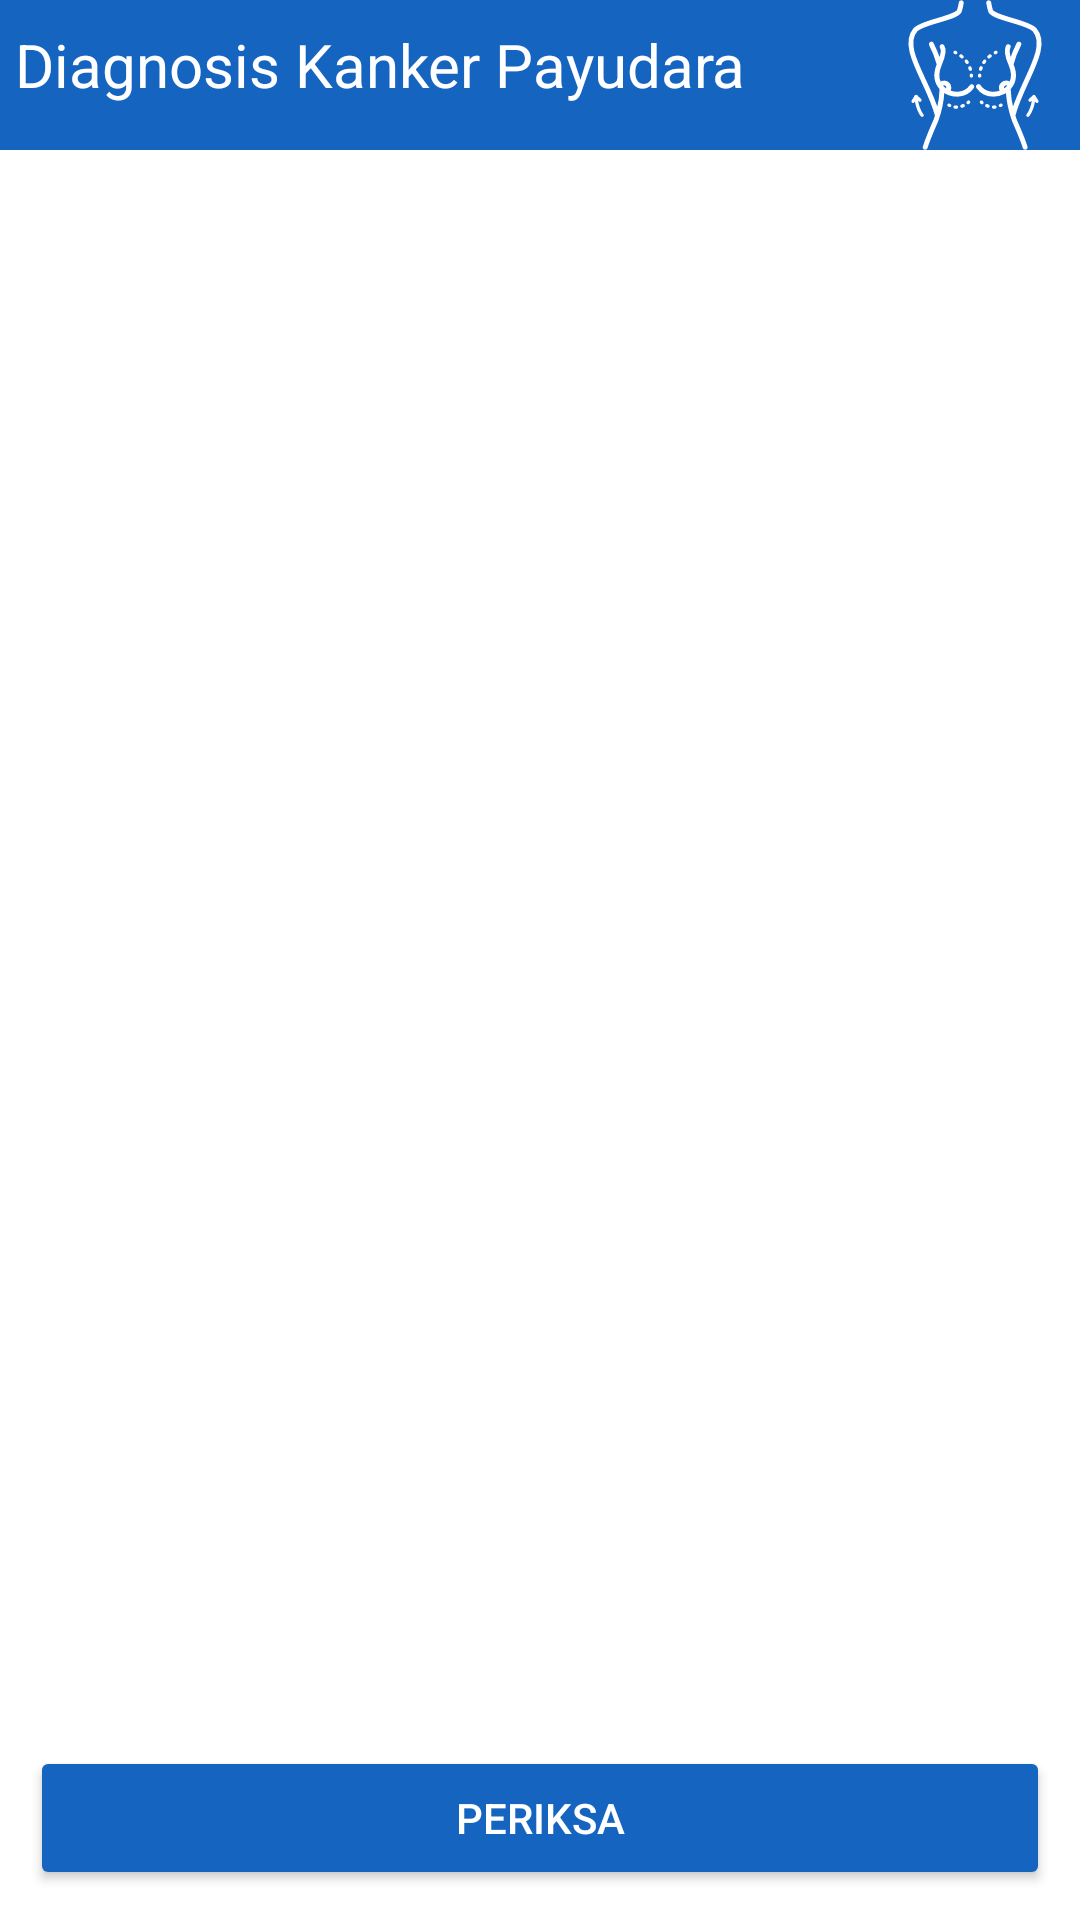

This screen was rendered from an Android layout file. Write that file and the resources it references.
<!-- AndroidManifest.xml: application theme Theme.TAS_PAM -->
<!-- res/layout/activity_diagnosis_kanker_payudara.xml -->
<?xml version="1.0" encoding="utf-8"?>
<LinearLayout xmlns:android="http://schemas.android.com/apk/res/android"
    android:layout_width="match_parent"
    android:layout_height="match_parent"
    xmlns:app="http://schemas.android.com/apk/res-auto"
    android:orientation="vertical">

    <RelativeLayout
        android:layout_width="match_parent"
        android:layout_height="wrap_content"
        android:background="@color/blue">

        <TextView
            android:layout_width="match_parent"
            android:layout_height="wrap_content"
            android:layout_marginStart="5dp"
            android:paddingBottom="10dp"
            android:text="Diagnosis Kanker Payudara"
            android:textColor="@color/white"
            android:textSize="20dp"
            android:layout_marginTop="8dp"
            />

        <ImageView
            android:layout_width="wrap_content"
            android:layout_height="wrap_content"
            android:src="@drawable/ic_breast_reconstruction_1668"
            android:layout_marginEnd="10dp"
            android:layout_alignParentEnd="true"
            />

    </RelativeLayout>

    <ListView
        android:id="@+id/listView_payudara"
        android:layout_width="fill_parent"
        android:layout_height="fill_parent"
        android:layout_weight="1"
        android:layout_margin="10dp"
        android:choiceMode="multipleChoice"
        />

    <Button
        android:id="@+id/btn_diagnosis_payudara"
        android:layout_width="match_parent"
        android:layout_height="wrap_content"
        android:layout_margin="10dp"
        android:text="PERIKSA"
        android:textAlignment="center"
        android:backgroundTint="@color/blue"
        android:textColor="@color/white"
        />

</LinearLayout>
<!-- resources referenced by this layout -->
<resources>
  <color name="blue">#1565C0</color>
  <color name="white">#FFFFFFFF</color>
  <!-- drawable ic_breast_reconstruction_1668: vector/xml drawable (drawable, 14559 chars, omitted) -->
  <style name="Theme.TAS_PAM" parent="Theme.MaterialComponents.Light.NoActionBar">
          
          <item name="colorPrimary">@color/purple_500</item>
          <item name="colorPrimaryVariant">@color/purple_700</item>
          <item name="colorOnPrimary">@color/white</item>
          
          <item name="colorSecondary">@color/teal_200</item>
          <item name="colorSecondaryVariant">@color/teal_700</item>
          <item name="colorOnSecondary">@color/black</item>
          
          <item name="android:statusBarColor" tools:targetApi="l">?attr/colorPrimaryVariant</item>
          
      </style>
  <color name="purple_500">#FF6200EE</color>
  <color name="purple_700">#FF3700B3</color>
  <color name="teal_200">#FF03DAC5</color>
  <color name="teal_700">#FF018786</color>
  <color name="black">#FF000000</color>
</resources>
